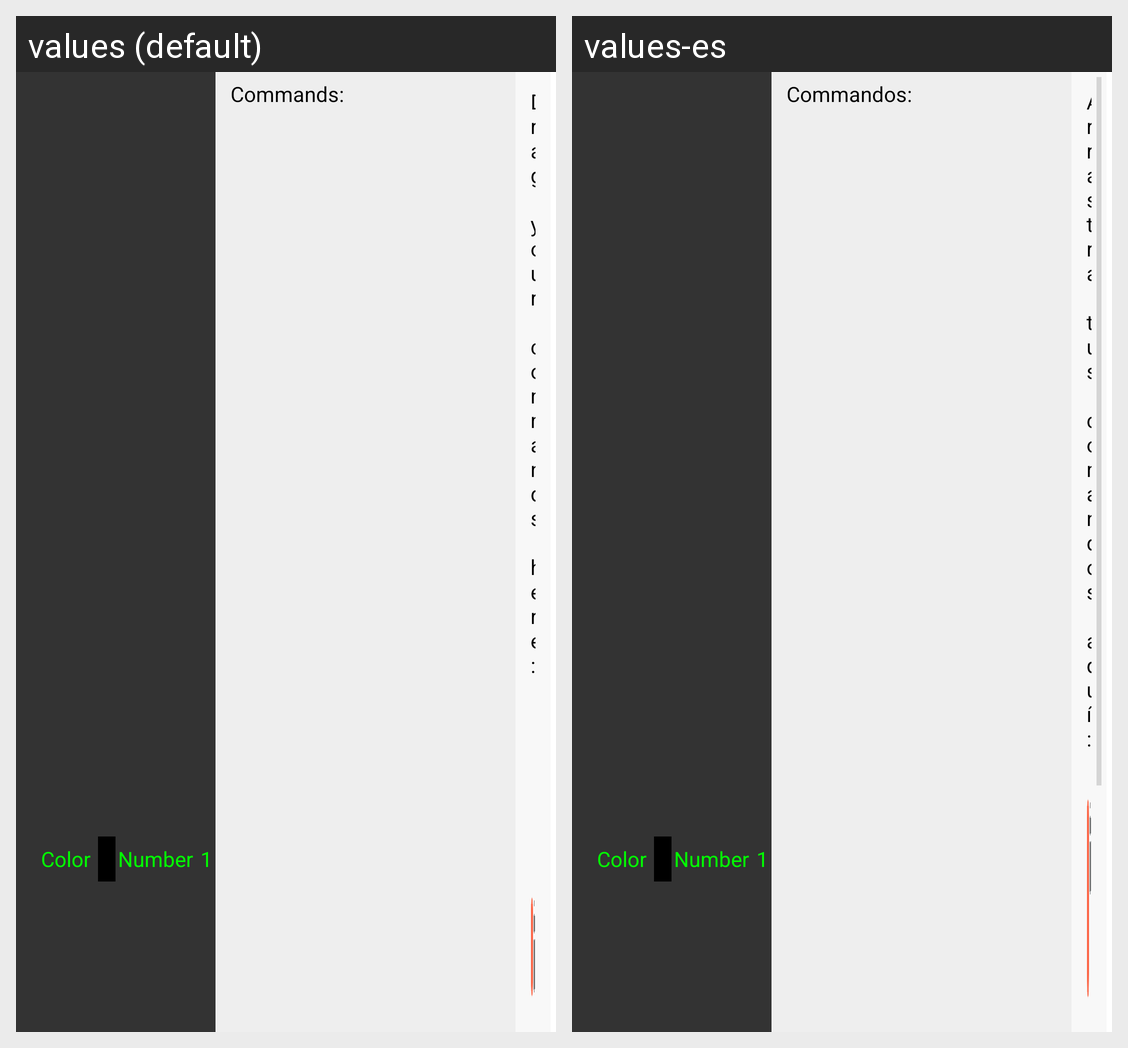

For this localized Android screen grid, give each drawn string resource with its value in every locale shown.
Android screen res/layout/activity_main.xml rendered under 2 locales, left to right: values (default), values-es. Device: Nexus 5 (rendered at 1080×1920; each locale shown at half size, 540×960, under a caption strip naming it); theme AppTheme.
Strings drawn on this screen, with the default value and each locale's value (text and hints the layout hard-codes, and strings that could not be matched under every locale, appear in the picture but are not listed):

commandPaletteTitle
  values: Commands:
  values-es: Commandos:

programmingCanvasTitle
  values: Drag your commands here:
  values-es: Arrastra tus comandos aquí:
